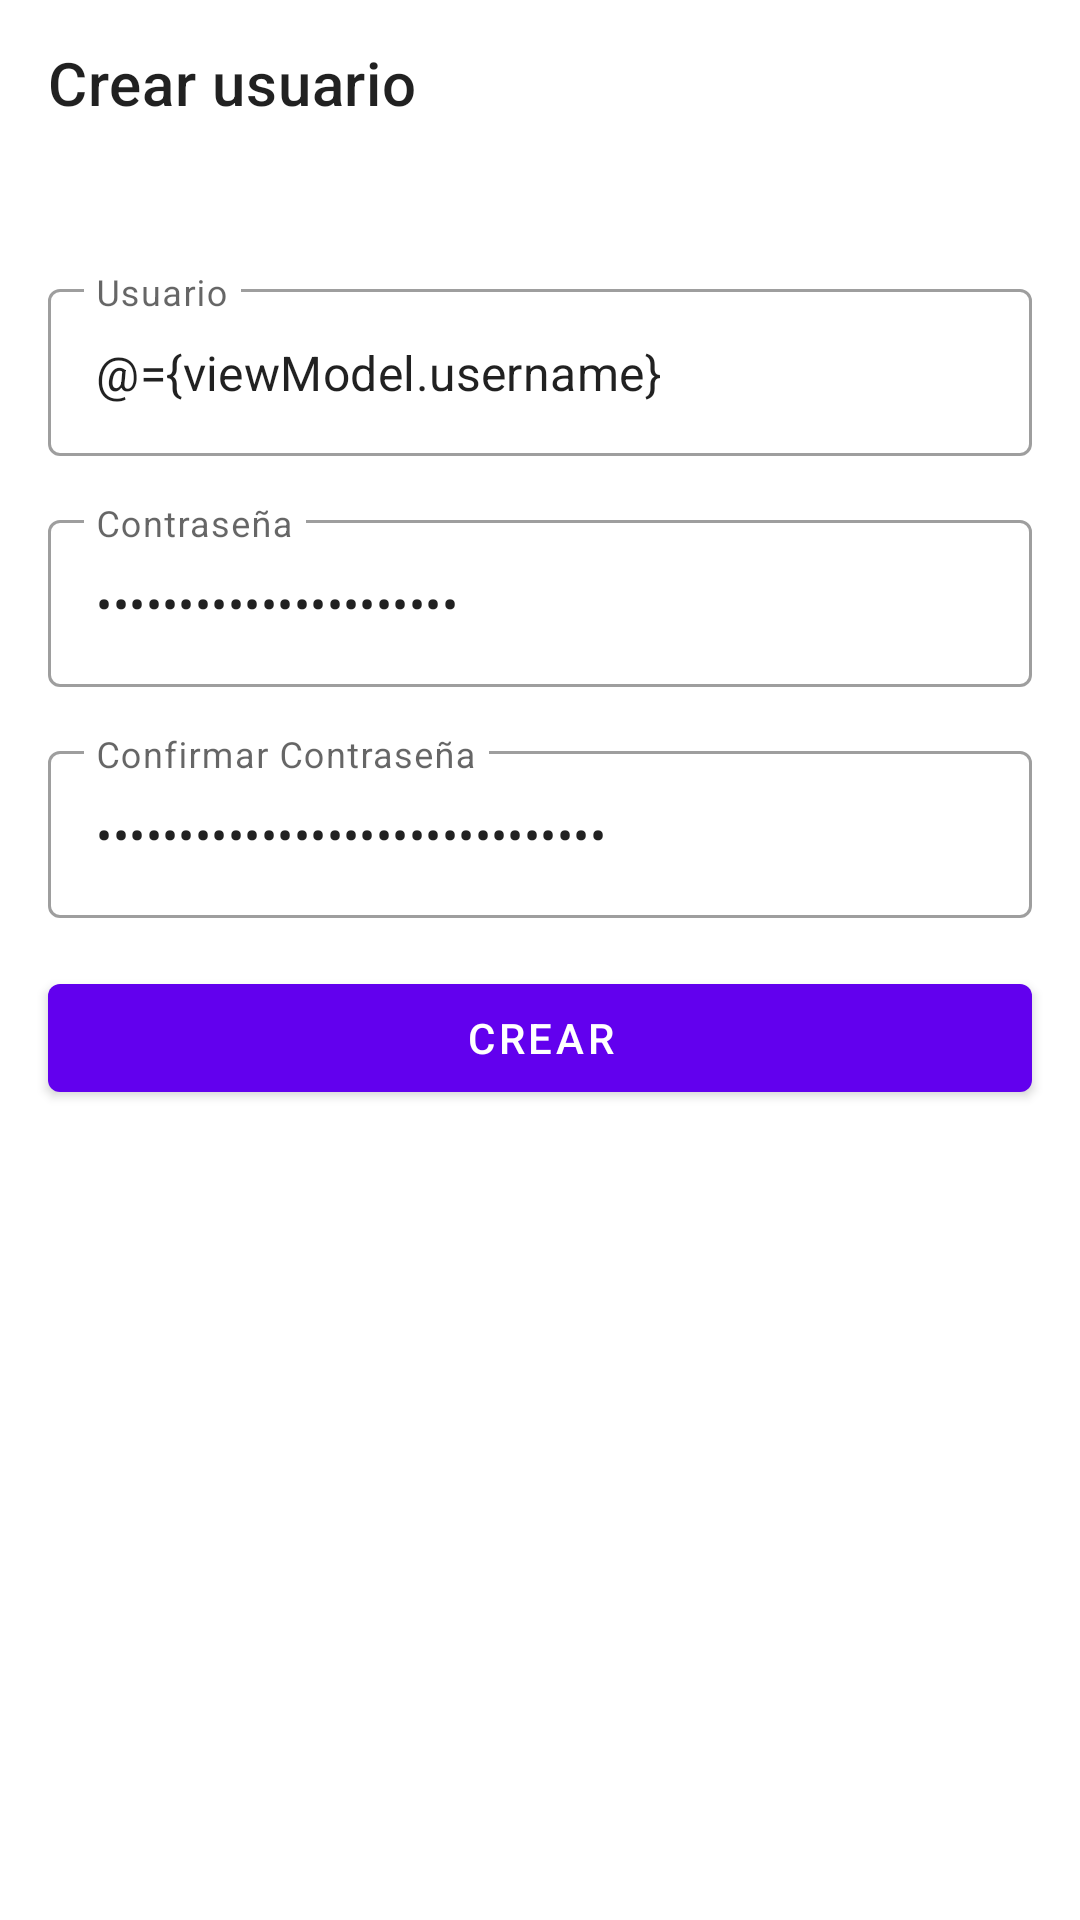

Android layout source for this screen:
<!-- AndroidManifest.xml: application theme Theme.Todo -->
<!-- res/layout/fragment_register.xml -->
<?xml version="1.0" encoding="utf-8"?>
<layout xmlns:android="http://schemas.android.com/apk/res/android"
    xmlns:app="http://schemas.android.com/apk/res-auto">

    <data>
        <variable
            name="viewModel"
            type="com.mmunoz.todo.presentation.auth.AuthViewModel" />
    </data>

    <androidx.constraintlayout.widget.ConstraintLayout
        android:layout_width="match_parent"
        android:layout_height="match_parent"
        android:background="@android:color/white">

        <androidx.appcompat.widget.Toolbar
            android:id="@+id/toolbar"
            android:layout_width="0dp"
            android:layout_height="55dp"
            app:layout_constraintEnd_toEndOf="parent"
            app:layout_constraintStart_toStartOf="parent"
            app:layout_constraintTop_toTopOf="parent"
            app:navigationIcon="@drawable/ic_arrow"
            app:title="@string/todo_create_user" />

        <com.google.android.material.textfield.TextInputLayout
            android:id="@+id/textInputLayout_user"
            style="@style/Widget.MaterialComponents.TextInputLayout.OutlinedBox"
            android:layout_width="match_parent"
            android:layout_height="wrap_content"
            android:layout_marginStart="16dp"
            android:layout_marginTop="36dp"
            android:layout_marginEnd="16dp"
            android:hint="@string/todo_user"
            app:layout_constraintEnd_toEndOf="parent"
            app:layout_constraintStart_toStartOf="parent"
            app:layout_constraintTop_toBottomOf="@+id/toolbar">

            <com.google.android.material.textfield.TextInputEditText
                android:id="@+id/editText_user"
                android:layout_width="match_parent"
                android:layout_height="wrap_content"
                android:text="@={viewModel.username}"
                android:inputType="text" />

        </com.google.android.material.textfield.TextInputLayout>

        <com.google.android.material.textfield.TextInputLayout
            android:id="@+id/textInputLayout_password"
            style="@style/Widget.MaterialComponents.TextInputLayout.OutlinedBox"
            android:layout_width="match_parent"
            android:layout_height="wrap_content"
            android:layout_marginStart="16dp"
            android:layout_marginTop="16dp"
            android:layout_marginEnd="16dp"
            android:hint="@string/todo_password"
            app:layout_constraintEnd_toEndOf="parent"
            app:layout_constraintStart_toStartOf="parent"
            app:layout_constraintTop_toBottomOf="@+id/textInputLayout_user">

            <com.google.android.material.textfield.TextInputEditText
                android:id="@+id/editText_password"
                android:layout_width="match_parent"
                android:layout_height="wrap_content"
                android:text="@={viewModel.password}"
                android:inputType="textPassword" />

        </com.google.android.material.textfield.TextInputLayout>

        <com.google.android.material.textfield.TextInputLayout
            android:id="@+id/textInputLayout_confirm_password"
            style="@style/Widget.MaterialComponents.TextInputLayout.OutlinedBox"
            android:layout_width="match_parent"
            android:layout_height="wrap_content"
            android:layout_marginStart="16dp"
            android:layout_marginTop="16dp"
            android:layout_marginEnd="16dp"
            android:hint="@string/todo_confirm_password"
            app:layout_constraintEnd_toEndOf="parent"
            app:layout_constraintStart_toStartOf="parent"
            app:layout_constraintTop_toBottomOf="@+id/textInputLayout_password">

            <com.google.android.material.textfield.TextInputEditText
                android:id="@+id/editText_confirm_password"
                android:layout_width="match_parent"
                android:layout_height="wrap_content"
                android:text="@={viewModel.confirmedPassword}"
                android:inputType="textPassword" />

        </com.google.android.material.textfield.TextInputLayout>

        <TextView
            android:id="@+id/textView_error"
            android:layout_width="match_parent"
            android:layout_height="wrap_content"
            android:layout_marginStart="16dp"
            android:layout_marginTop="16dp"
            android:layout_marginEnd="16dp"
            android:textColor="@android:color/holo_red_dark"
            android:textStyle="bold"
            android:visibility="gone"
            app:layout_constraintEnd_toEndOf="parent"
            app:layout_constraintStart_toStartOf="parent"
            app:layout_constraintTop_toBottomOf="@+id/textInputLayout_confirm_password" />

        <com.google.android.material.button.MaterialButton
            android:id="@+id/button_create"
            android:layout_width="0dp"
            android:layout_height="wrap_content"
            android:layout_marginStart="16dp"
            android:layout_marginTop="16dp"
            android:layout_marginEnd="16dp"
            android:text="@string/todo_create"
            android:onClick="@{ ()-> viewModel.register()}"
            app:layout_constraintEnd_toEndOf="parent"
            app:layout_constraintStart_toStartOf="parent"
            app:layout_constraintTop_toBottomOf="@+id/textView_error" />

        <com.mmunoz.todo.presentation.views.LoaderView
            android:id="@+id/layout_loader"
            android:layout_width="0dp"
            android:layout_height="0dp"
            android:visibility="gone"
            app:layout_constraintBottom_toBottomOf="parent"
            app:layout_constraintEnd_toEndOf="parent"
            app:layout_constraintStart_toStartOf="parent"
            app:layout_constraintTop_toTopOf="parent" />
    </androidx.constraintlayout.widget.ConstraintLayout>
</layout>
<!-- resources referenced by this layout -->
<resources>
  <string name="todo_confirm_password">Confirmar Contraseña</string>
  <string name="todo_create">Crear</string>
  <string name="todo_create_user">Crear usuario</string>
  <string name="todo_password">Contraseña</string>
  <string name="todo_user">Usuario</string>
  <style name="Theme.Todo" parent="Theme.MaterialComponents.Light.DarkActionBar">
          
          <item name="colorPrimary">@color/purple_500</item>
          <item name="colorPrimaryVariant">@color/purple_700</item>
          <item name="colorOnPrimary">@color/white</item>
          
          <item name="colorSecondary">@color/teal_200</item>
          <item name="colorSecondaryVariant">@color/teal_700</item>
          <item name="colorOnSecondary">@color/black</item>
          
          <item name="android:statusBarColor" tools:targetApi="l">?attr/colorPrimaryVariant</item>
          
      </style>
  <!-- not gathered from this repository: default colours our renderer supplied (Android Studio template values) -->
  <color name="purple_500">#FF6200EE</color>
  <color name="purple_700">#FF3700B3</color>
  <color name="teal_200">#FF03DAC5</color>
  <color name="teal_700">#FF018786</color>
  <color name="black">#FF000000</color>
  <color name="white">#FFFFFFFF</color>
</resources>
